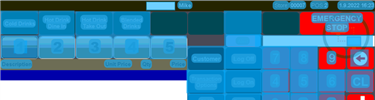
Task: Robotic Enterprise Framework
Workflow: ORBIS_KH_ReadAlert

Step 1: CV Screen Scope 'ORBIS' on the canvas in window 'Web Rep Console*' (msedge.exe)

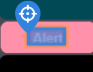
Step 2: CV Click - 'Alert'

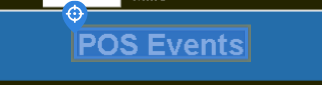
Step 3: find 'POS Events'

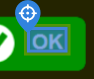
Step 4: CV Click - 'OK'

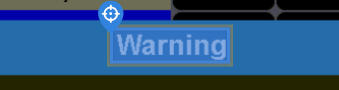
Step 5: find 'Warning'

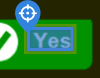
Step 6: CV Click - 'Yes'

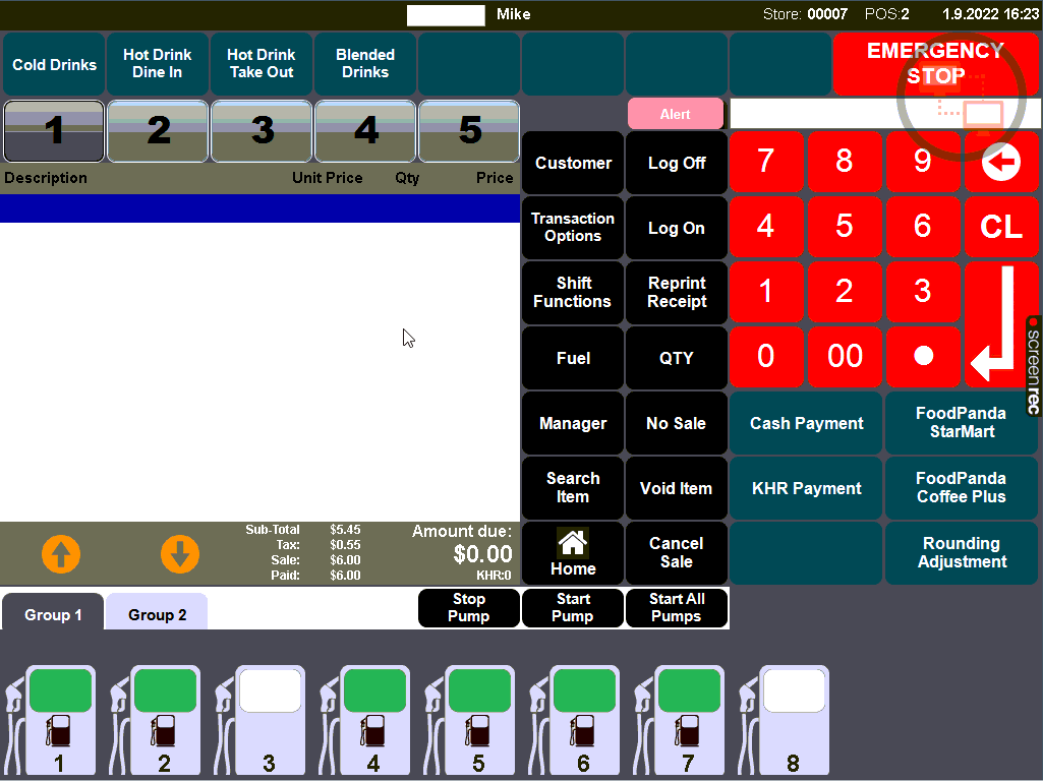
Step 7: Main Screen

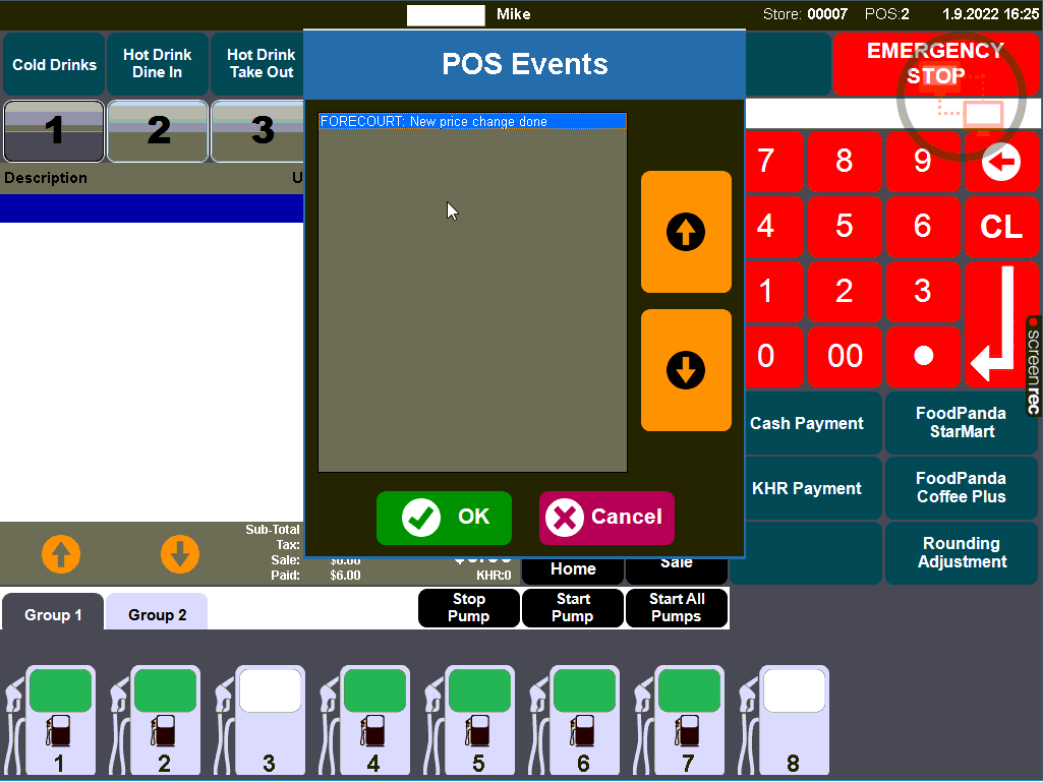
Step 8: Screen CV Element Exists - 'PO

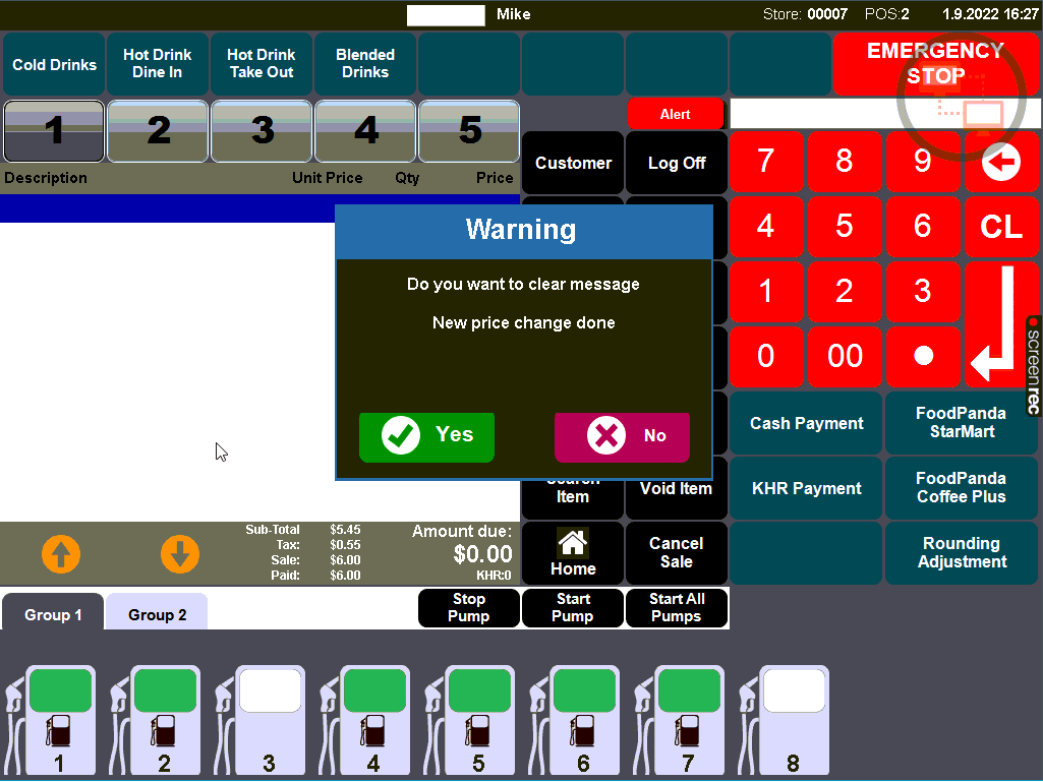
Step 9: Screen CV Element Exists - 'Wa